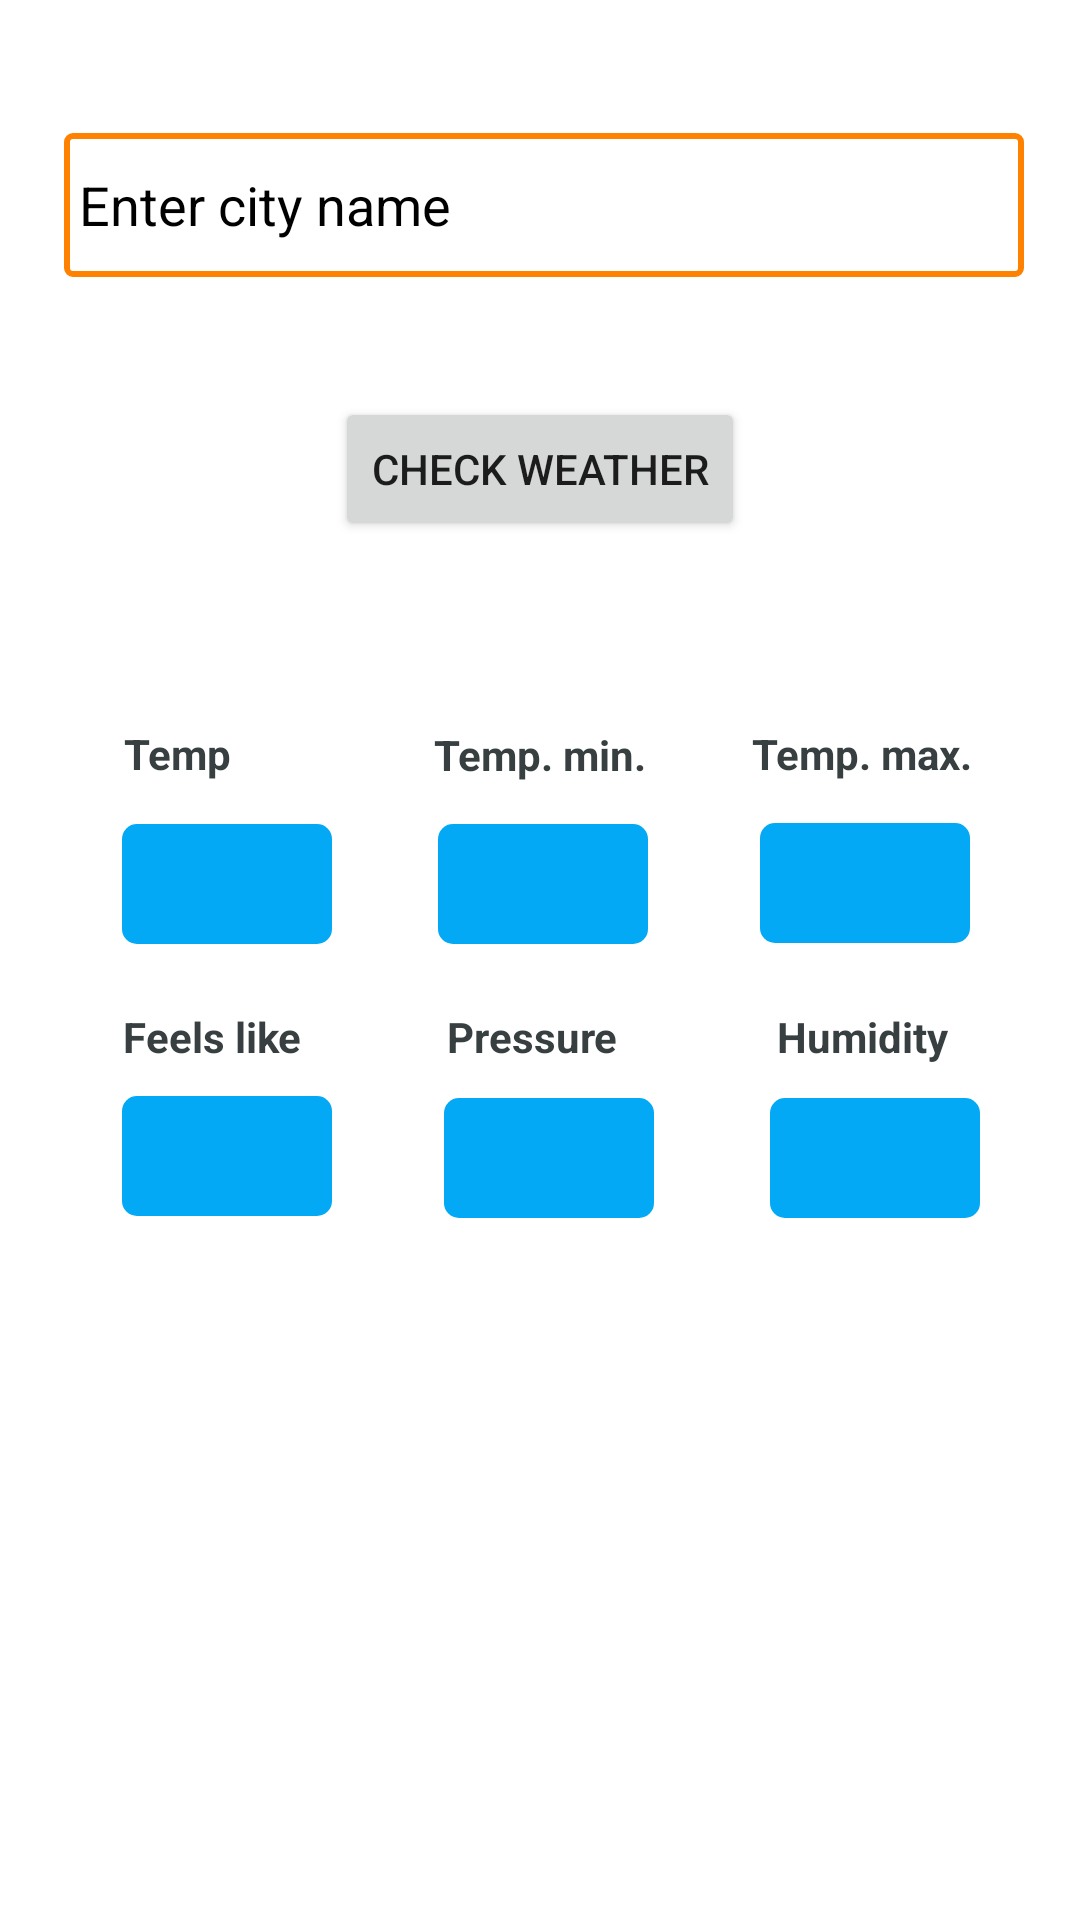

This screen was rendered from an Android layout file. Write that file and the resources it references.
<!-- AndroidManifest.xml: application theme Theme.Reporter -->
<!-- res/layout/activity_main.xml -->
<?xml version="1.0" encoding="utf-8"?>
<androidx.constraintlayout.widget.ConstraintLayout xmlns:android="http://schemas.android.com/apk/res/android"
    xmlns:app="http://schemas.android.com/apk/res-auto"
    xmlns:tools="http://schemas.android.com/tools"
    android:layout_width="match_parent"
    android:layout_height="match_parent"
    tools:context="com.yash1307.reporter.MainActivity"
    android:background="#FFFFFF">

    <EditText
        android:id="@+id/weatherET"
        android:layout_width="320dp"
        android:layout_height="48dp"
        android:autofillHints="true"
        android:ems="10"
        android:background="@drawable/edittext"
        android:inputType="textPersonName"
        android:padding="5dp"
        android:textColor="#000000"
        android:hint="@string/enter_city_name"
        android:textColorHint="@color/black"
        app:layout_constraintBottom_toBottomOf="parent"
        app:layout_constraintEnd_toEndOf="parent"
        app:layout_constraintHorizontal_bias="0.531"
        app:layout_constraintStart_toStartOf="parent"
        app:layout_constraintTop_toTopOf="parent"
        app:layout_constraintVertical_bias="0.075" />

    <Button
        android:id="@+id/checkWeatherBtn"
        android:layout_width="wrap_content"
        android:layout_height="wrap_content"
        android:layout_marginTop="40dp"
        android:text="@string/check_weather"
        app:layout_constraintBottom_toBottomOf="parent"
        app:layout_constraintEnd_toEndOf="parent"
        app:layout_constraintStart_toStartOf="parent"
        app:layout_constraintTop_toBottomOf="@+id/weatherET"
        app:layout_constraintVertical_bias="0.0" />

    <TextView
        android:id="@+id/tempMin"
        android:layout_width="wrap_content"
        android:layout_height="wrap_content"
        android:text="@string/temp_min"
        android:textColor="#373F40"
        android:textSize="14sp"
        android:textStyle="bold"
        app:layout_constraintBottom_toBottomOf="parent"
        app:layout_constraintEnd_toEndOf="parent"
        app:layout_constraintStart_toStartOf="parent"
        app:layout_constraintTop_toBottomOf="@+id/checkWeatherBtn"
        app:layout_constraintVertical_bias="0.14" />

    <TextView
        android:id="@+id/temp"
        android:layout_width="wrap_content"
        android:layout_height="wrap_content"
        android:text="@string/temp"
        android:textColor="#373F40"
        android:textSize="14sp"
        android:textStyle="bold"
        app:layout_constraintBottom_toBottomOf="parent"
        app:layout_constraintEnd_toEndOf="parent"
        app:layout_constraintHorizontal_bias="0.128"
        app:layout_constraintStart_toStartOf="parent"
        app:layout_constraintTop_toBottomOf="@+id/checkWeatherBtn"
        app:layout_constraintVertical_bias="0.139" />

    <TextView
        android:id="@+id/showTempTxt"
        android:layout_width="70dp"
        android:layout_height="40dp"
        android:layout_gravity="center_vertical"
        android:background="@drawable/textview"
        android:gravity="center"
        android:textColor="#ffffff"
        app:layout_constraintBottom_toBottomOf="parent"
        app:layout_constraintEnd_toEndOf="parent"
        app:layout_constraintHorizontal_bias="0.14"
        app:layout_constraintStart_toStartOf="parent"
        app:layout_constraintTop_toBottomOf="@+id/tempMin"
        app:layout_constraintVertical_bias="0.04" />

    <TextView
        android:id="@+id/showTempMinTxt"
        android:layout_width="70dp"
        android:layout_height="40dp"
        android:layout_gravity="center_vertical"
        android:background="@drawable/textview"
        android:gravity="center"
        android:textColor="#ffffff"
        app:layout_constraintBottom_toBottomOf="parent"
        app:layout_constraintEnd_toEndOf="parent"
        app:layout_constraintHorizontal_bias="0.504"
        app:layout_constraintStart_toStartOf="parent"
        app:layout_constraintTop_toBottomOf="@+id/tempMin"
        app:layout_constraintVertical_bias="0.04" />

    <TextView
        android:id="@+id/tempMax"
        android:layout_width="wrap_content"
        android:layout_height="wrap_content"
        android:text="@string/temp_max"
        android:textColor="#373F40"
        android:textSize="14sp"
        android:textStyle="bold"
        app:layout_constraintBottom_toBottomOf="parent"
        app:layout_constraintEnd_toEndOf="parent"
        app:layout_constraintHorizontal_bias="0.875"
        app:layout_constraintStart_toStartOf="parent"
        app:layout_constraintTop_toBottomOf="@+id/checkWeatherBtn"
        app:layout_constraintVertical_bias="0.139" />

    <TextView
        android:id="@+id/showTempMaxTxt"
        android:layout_width="70dp"
        android:layout_height="40dp"
        android:layout_gravity="center_vertical"
        android:background="@drawable/textview"
        android:gravity="center"
        android:textColor="#ffffff"
        app:layout_constraintBottom_toBottomOf="parent"
        app:layout_constraintEnd_toEndOf="parent"
        app:layout_constraintHorizontal_bias="0.873"
        app:layout_constraintStart_toStartOf="parent"
        app:layout_constraintTop_toBottomOf="@+id/tempMax"
        app:layout_constraintVertical_bias="0.04" />

    <TextView
        android:id="@+id/feel"
        android:layout_width="wrap_content"
        android:layout_height="wrap_content"
        android:text="@string/feels_like"
        android:textColor="#373F40"
        android:textSize="14sp"
        android:textStyle="bold"
        app:layout_constraintBottom_toBottomOf="parent"
        app:layout_constraintEnd_toEndOf="parent"
        app:layout_constraintHorizontal_bias="0.136"
        app:layout_constraintStart_toStartOf="parent"
        app:layout_constraintTop_toBottomOf="@+id/checkWeatherBtn"
        app:layout_constraintVertical_bias="0.353" />

    <TextView
        android:id="@+id/feels_like"
        android:layout_width="70dp"
        android:layout_height="40dp"
        android:layout_gravity="center_vertical"
        android:background="@drawable/textview"
        android:gravity="center"
        android:textColor="#ffffff"
        app:layout_constraintBottom_toBottomOf="parent"
        app:layout_constraintEnd_toEndOf="parent"
        app:layout_constraintHorizontal_bias="0.14"
        app:layout_constraintStart_toStartOf="parent"
        app:layout_constraintTop_toBottomOf="@+id/tempMin"
        app:layout_constraintVertical_bias="0.308" />

    <TextView
        android:id="@+id/pressure"
        android:layout_width="wrap_content"
        android:layout_height="wrap_content"
        android:text="@string/pressure"
        android:textColor="#373F40"
        android:textSize="14sp"
        android:textStyle="bold"
        app:layout_constraintBottom_toBottomOf="parent"
        app:layout_constraintEnd_toEndOf="parent"
        app:layout_constraintHorizontal_bias="0.492"
        app:layout_constraintStart_toStartOf="parent"
        app:layout_constraintTop_toBottomOf="@+id/checkWeatherBtn"
        app:layout_constraintVertical_bias="0.353" />

    <TextView
        android:id="@+id/pressureTxt"
        android:layout_width="70dp"
        android:layout_height="40dp"
        android:layout_gravity="center_vertical"
        android:background="@drawable/textview"
        android:gravity="center"
        android:textColor="#ffffff"
        app:layout_constraintBottom_toBottomOf="parent"
        app:layout_constraintEnd_toEndOf="parent"
        app:layout_constraintHorizontal_bias="0.51"
        app:layout_constraintStart_toStartOf="parent"
        app:layout_constraintTop_toBottomOf="@+id/tempMin"
        app:layout_constraintVertical_bias="0.31" />

    <TextView
        android:id="@+id/humidity"
        android:layout_width="wrap_content"
        android:layout_height="wrap_content"
        android:text="@string/humidity"
        android:textColor="#373F40"
        android:textSize="14sp"
        android:textStyle="bold"
        app:layout_constraintBottom_toBottomOf="parent"
        app:layout_constraintEnd_toEndOf="parent"
        app:layout_constraintHorizontal_bias="0.855"
        app:layout_constraintStart_toStartOf="parent"
        app:layout_constraintTop_toBottomOf="@+id/checkWeatherBtn"
        app:layout_constraintVertical_bias="0.353" />

    <TextView
        android:id="@+id/humidityTxt"
        android:layout_width="70dp"
        android:layout_height="40dp"
        android:layout_gravity="center_vertical"
        android:background="@drawable/textview"
        android:gravity="center"
        android:textColor="#ffffff"
        app:layout_constraintBottom_toBottomOf="parent"
        app:layout_constraintEnd_toEndOf="parent"
        app:layout_constraintHorizontal_bias="0.885"
        app:layout_constraintStart_toStartOf="parent"
        app:layout_constraintTop_toBottomOf="@+id/tempMin"
        app:layout_constraintVertical_bias="0.31" />

</androidx.constraintlayout.widget.ConstraintLayout>
<!-- resources referenced by this layout -->
<resources>
  <color name="black">#FF000000</color>
  <!-- drawable edittext (drawable) -->
  <?xml version="1.0" encoding="utf-8"?>
  <shape xmlns:android="http://schemas.android.com/apk/res/android"
      android:shape="rectangle">
      <stroke
          android:width="2dp"
          android:color="#FF8100" />
      <corners android:radius="2dp" />
  </shape>
  <!-- drawable textview (drawable) -->
  <?xml version="1.0" encoding="utf-8"?>
  <shape xmlns:android="http://schemas.android.com/apk/res/android"
      android:shape="rectangle">
      <solid android:color="#03A9F4" />
      <corners android:radius="5dp" />
      <size
          android:width="30dp"
          android:height="30dp" />
  </shape>
  <string name="check_weather">Check Weather</string>
  <string name="enter_city_name">Enter city name</string>
  <string name="feels_like">Feels like</string>
  <string name="humidity">Humidity</string>
  <string name="pressure">Pressure</string>
  <string name="temp">Temp</string>
  <string name="temp_max">Temp. max.</string>
  <string name="temp_min">Temp. min.</string>
  <style name="Theme.Reporter" parent="Theme.MaterialComponents.DayNight.DarkActionBar">
          
          <item name="colorPrimary">@color/primary_dark</item>
          <item name="colorPrimaryVariant">@color/primary_dark</item>
          <item name="colorOnPrimary">@color/white</item>
          
          <item name="colorSecondary">@color/accent</item>
          <item name="colorSecondaryVariant">@color/primary_dark</item>
          <item name="colorOnSecondary">@color/black</item>
          
          <item name="android:statusBarColor" tools:targetApi="l">?attr/colorPrimaryVariant</item>
          
      </style>
  <color name="primary_dark">#388E3C</color>
  <color name="white">#FFFFFFFF</color>
  <color name="accent">#4CAF50</color>
</resources>
